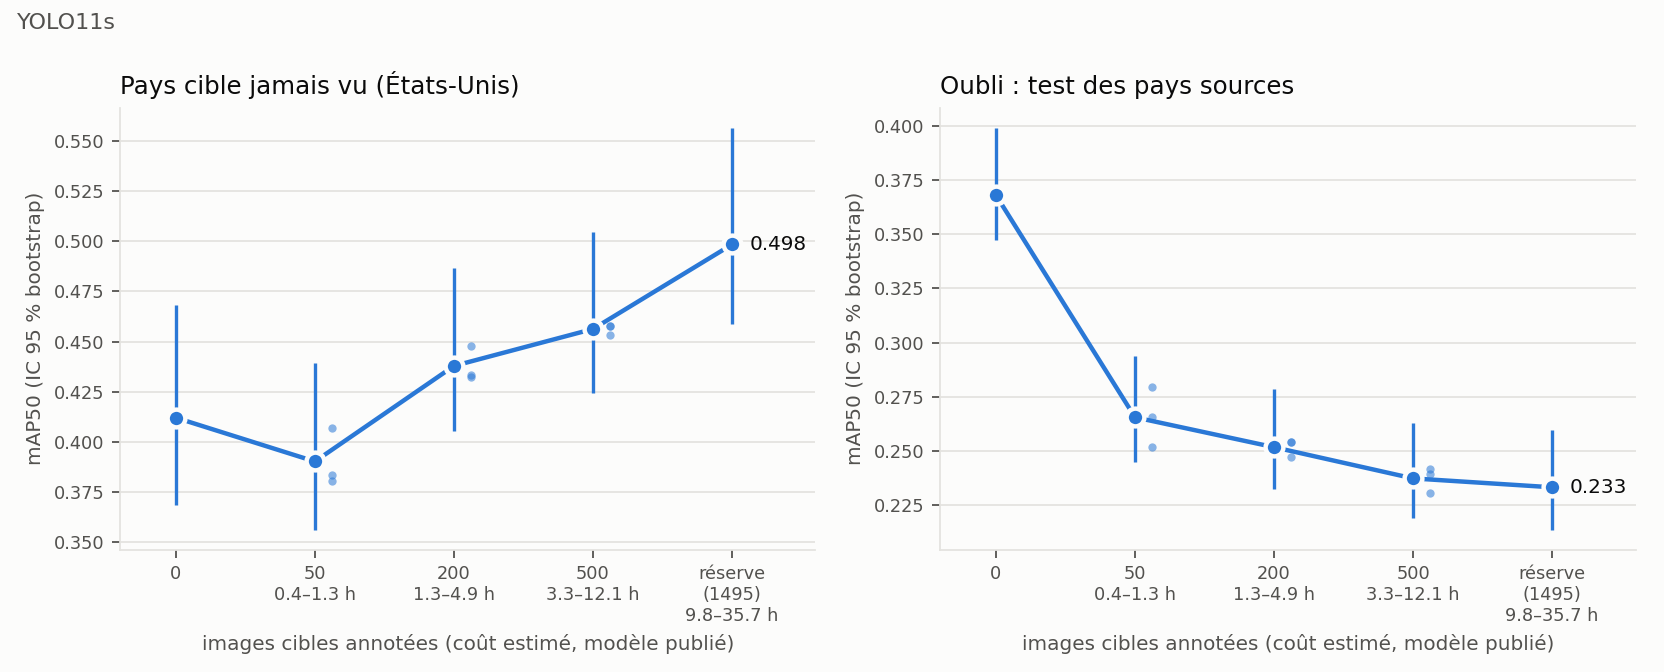

Values plotted in this chart, from the file beside it:
metric, model, eval, k, n_seeds, value, value_seed_sd, value_seed_min, value_seed_max, value_boot_lo, value_boot_hi, h_low, h_high
mAP50, yolo11s, source_test, 0, 1, 0.368, 0.0, 0.368, 0.368, 0.3472, 0.3991, 0.0, 0.0
mAP50, yolo11s, source_test, 50, 3, 0.2655, 0.0139, 0.2516, 0.2794, 0.245, 0.2938, 0.3533, 1.313
mAP50, yolo11s, source_test, 200, 3, 0.2517, 0.0041, 0.247, 0.2541, 0.2324, 0.2787, 1.333, 4.877
mAP50, yolo11s, source_test, 500, 3, 0.2373, 0.006, 0.2305, 0.2418, 0.2189, 0.263, 3.31, 12.05
mAP50, yolo11s, source_test, 1495, 1, 0.2332, 0.0, 0.2332, 0.2332, 0.2137, 0.2595, 9.83, 35.74
mAP50, yolo11s, source_val, 0, 1, 0.3723, 0.0, 0.3723, 0.3723, 0.3497, 0.402, 0.0, 0.0
mAP50, yolo11s, source_val, 50, 3, 0.2647, 0.0198, 0.2444, 0.2839, 0.2448, 0.2939, 0.3533, 1.313
mAP50, yolo11s, source_val, 200, 3, 0.2578, 0.0074, 0.2498, 0.2645, 0.2377, 0.2856, 1.333, 4.877
mAP50, yolo11s, source_val, 500, 3, 0.2479, 0.0089, 0.2387, 0.2564, 0.2286, 0.274, 3.31, 12.05
mAP50, yolo11s, source_val, 1495, 1, 0.2346, 0.0, 0.2346, 0.2346, 0.2151, 0.2624, 9.83, 35.74
mAP50, yolo11s, test_United_States, 0, 1, 0.4121, 0.0, 0.4121, 0.4121, 0.3684, 0.4682, 0.0, 0.0
mAP50, yolo11s, test_United_States, 50, 3, 0.3903, 0.0145, 0.3804, 0.407, 0.3564, 0.4394, 0.3533, 1.313
mAP50, yolo11s, test_United_States, 200, 3, 0.4379, 0.0087, 0.4324, 0.4479, 0.4056, 0.4869, 1.333, 4.877
mAP50, yolo11s, test_United_States, 500, 3, 0.4563, 0.0027, 0.4532, 0.4578, 0.4244, 0.5046, 3.31, 12.05
mAP50, yolo11s, test_United_States, 1495, 1, 0.4984, 0.0, 0.4984, 0.4984, 0.4589, 0.5565, 9.83, 35.74
F1, yolo11s, source_test, 0, 1, 0.4278, 0.0, 0.4278, 0.4278, 0.4047, 0.4523, 0.0, 0.0
F1, yolo11s, source_test, 50, 3, 0.3358, 0.0175, 0.316, 0.3495, 0.313, 0.3599, 0.3533, 1.313
F1, yolo11s, source_test, 200, 3, 0.3303, 0.0067, 0.3239, 0.3372, 0.3078, 0.3529, 1.333, 4.877
F1, yolo11s, source_test, 500, 3, 0.3271, 0.0149, 0.3112, 0.3408, 0.3034, 0.3504, 3.31, 12.05
F1, yolo11s, source_test, 1495, 1, 0.3296, 0.0, 0.3296, 0.3296, 0.3056, 0.3523, 9.83, 35.74
F1, yolo11s, source_val, 0, 1, 0.4337, 0.0, 0.4337, 0.4337, 0.411, 0.4583, 0.0, 0.0
F1, yolo11s, source_val, 50, 3, 0.3334, 0.0238, 0.3076, 0.3545, 0.3097, 0.3578, 0.3533, 1.313
F1, yolo11s, source_val, 200, 3, 0.3344, 0.0088, 0.3267, 0.344, 0.3108, 0.3584, 1.333, 4.877
F1, yolo11s, source_val, 500, 3, 0.3324, 0.0171, 0.3206, 0.352, 0.3084, 0.3567, 3.31, 12.05
F1, yolo11s, source_val, 1495, 1, 0.3244, 0.0, 0.3244, 0.3244, 0.3008, 0.3479, 9.83, 35.74
F1, yolo11s, test_United_States, 0, 1, 0.4966, 0.0, 0.4966, 0.4966, 0.479, 0.5129, 0.0, 0.0
F1, yolo11s, test_United_States, 50, 3, 0.4595, 0.0086, 0.4534, 0.4693, 0.4452, 0.4739, 0.3533, 1.313
F1, yolo11s, test_United_States, 200, 3, 0.488, 0.0169, 0.4687, 0.5001, 0.474, 0.5027, 1.333, 4.877
F1, yolo11s, test_United_States, 500, 3, 0.5202, 0.0201, 0.5004, 0.5405, 0.5055, 0.5349, 3.31, 12.05
F1, yolo11s, test_United_States, 1495, 1, 0.5418, 0.0, 0.5418, 0.5418, 0.5278, 0.5567, 9.83, 35.74
